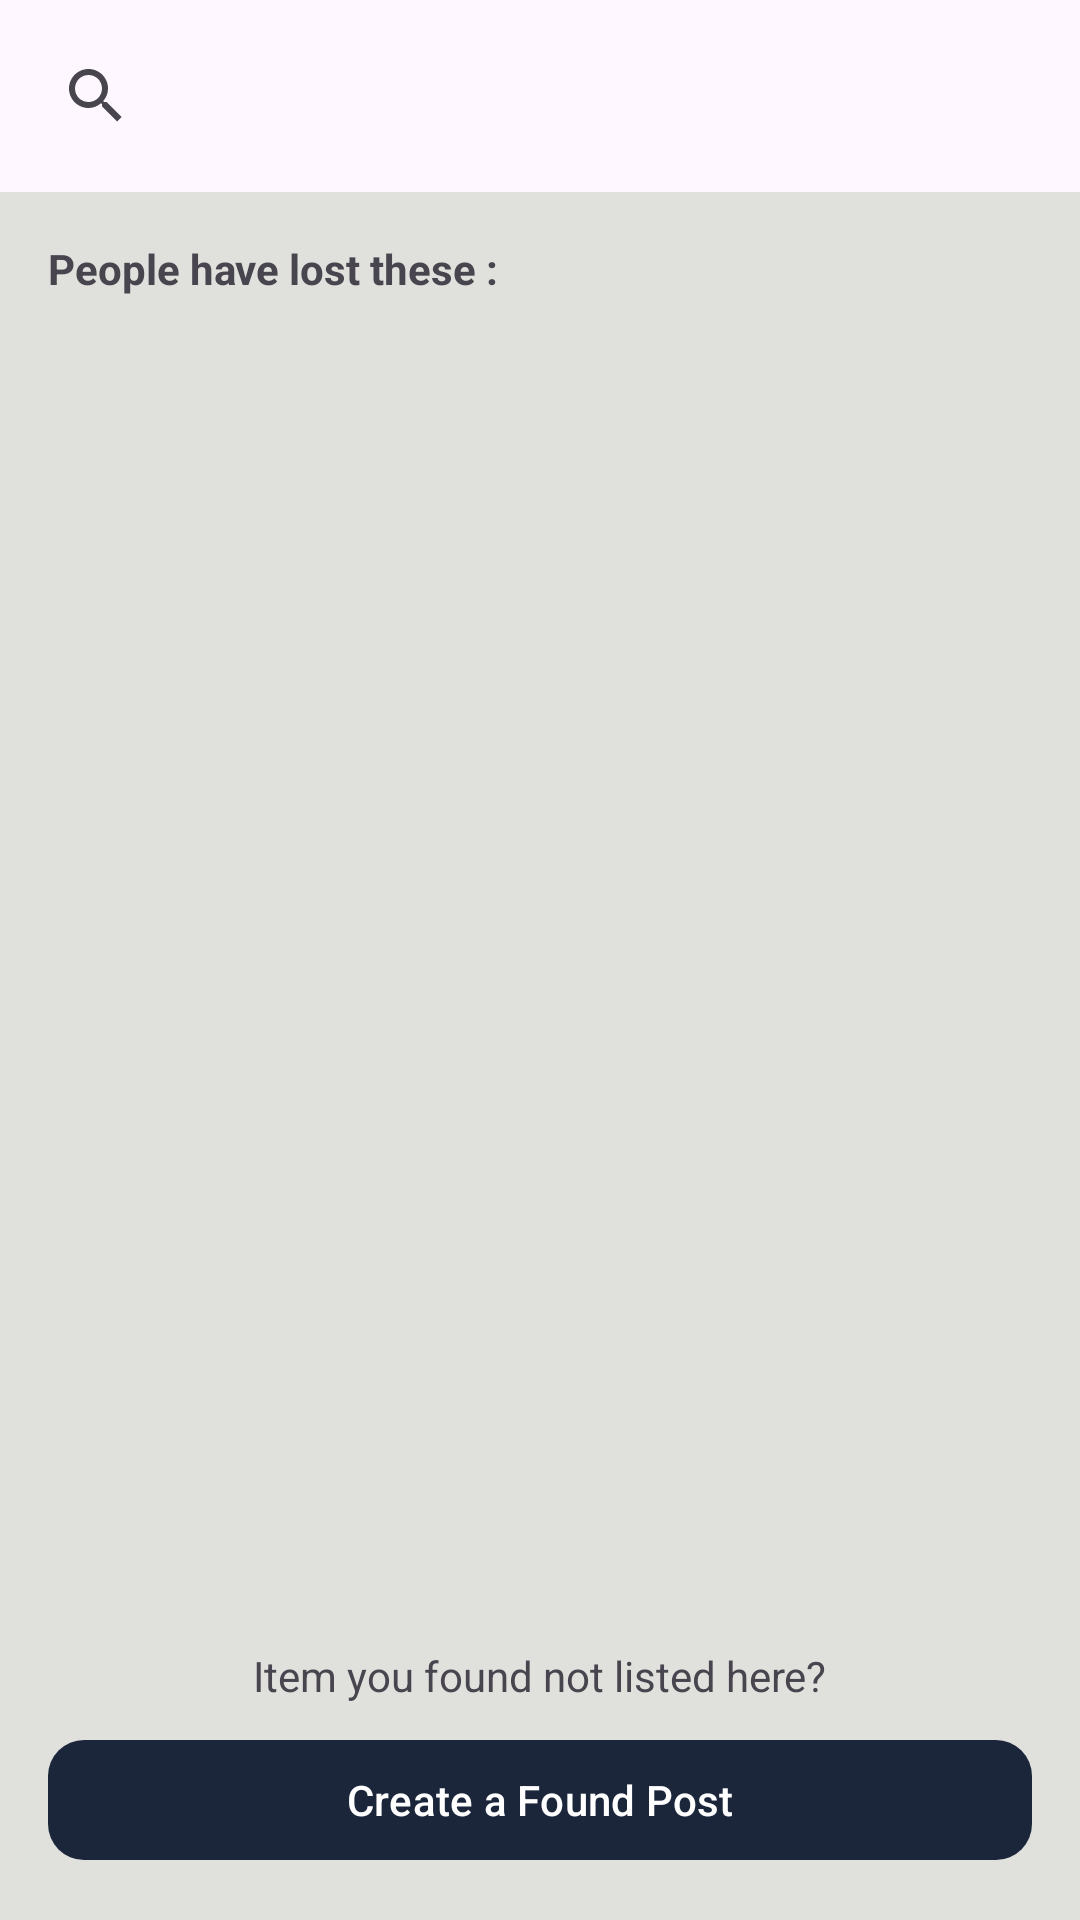

Produce the Android XML layout that renders to this screen, including the resource entries it uses.
<!-- AndroidManifest.xml: application theme Theme.LostNfound -->
<!-- res/layout/activity_found.xml -->
<?xml version="1.0" encoding="utf-8"?>
<androidx.constraintlayout.widget.ConstraintLayout
    xmlns:android="http://schemas.android.com/apk/res/android"
    xmlns:app="http://schemas.android.com/apk/res-auto"
    xmlns:tools="http://schemas.android.com/tools"
    android:layout_width="match_parent"
    android:layout_height="match_parent"
    tools:context=".FoundActivity">

    <com.google.android.material.appbar.AppBarLayout
        android:id="@+id/appBarLayout"
        android:layout_width="match_parent"
        android:layout_height="wrap_content"
        app:layout_constraintTop_toTopOf="parent">



        <SearchView
            android:id="@+id/searchView"
            android:layout_width="match_parent"
            android:layout_height="wrap_content"
            android:layout_margin="8dp"
            app:iconifiedByDefault="false"
            app:queryHint="Search" />

    </com.google.android.material.appbar.AppBarLayout>

    <TextView
        android:id="@+id/textView_found_items"
        android:layout_width="wrap_content"
        android:layout_height="wrap_content"
        android:layout_marginStart="16dp"
        android:layout_marginTop="16dp"
        android:text="People have lost these : "
        android:textStyle="bold"
        app:layout_constraintStart_toStartOf="parent"
        app:layout_constraintTop_toBottomOf="@id/appBarLayout" />
    <TextView
        android:layout_width="match_parent"
        android:layout_height="wrap_content"
        android:id="@+id/nopost"
        android:gravity="center_horizontal"
        android:visibility="gone"
        android:layout_marginStart="16dp"
        android:layout_marginTop="26dp"
        android:text="No Lost Posts!"
        android:textSize="20dp"
        app:layout_constraintStart_toStartOf="parent"
        app:layout_constraintTop_toBottomOf="@id/textView_found_items" />

    <androidx.recyclerview.widget.RecyclerView
        android:id="@+id/list_view"
        android:layout_width="0dp"
        android:layout_height="0dp"
        android:layout_marginTop="8dp"
        android:layout_marginStart="16dp"
        android:layout_marginEnd="16dp"
        android:layout_marginBottom="16dp"
        app:layout_constraintBottom_toTopOf="@+id/linearLayout_create_post"
        app:layout_constraintEnd_toEndOf="parent"
        app:layout_constraintStart_toStartOf="parent"
        app:layout_constraintTop_toBottomOf="@+id/textView_found_items" />

    <LinearLayout
        android:id="@+id/linearLayout_create_post"
        android:layout_width="0dp"
        android:layout_height="wrap_content"
        android:gravity="center_horizontal"
        android:orientation="vertical"
        android:paddingTop="4dp"
        android:paddingBottom="16dp"
        android:paddingHorizontal="16dp"
        app:layout_constraintBottom_toBottomOf="parent"
        app:layout_constraintEnd_toEndOf="parent"
        app:layout_constraintStart_toStartOf="parent">

        <TextView
            android:id="@+id/tv2"
            android:layout_width="wrap_content"
            android:layout_height="wrap_content"
            android:layout_marginBottom="8dp"
            android:text="Item you found not listed here?" />

        <com.google.android.material.button.MaterialButton
            android:id="@+id/btn_found_post_create"
            android:layout_width="match_parent"
            android:layout_height="wrap_content"
            android:text="Create a Found Post"
            app:cornerRadius="12dp" />
    </LinearLayout>

</androidx.constraintlayout.widget.ConstraintLayout>
<!-- resources referenced by this layout -->
<resources>
  <style name="Theme.LostNfound" parent="Base.Theme.LostNfound" />
  <style name="Base.Theme.LostNfound" parent="Theme.Material3.DayNight.NoActionBar">
          
          
          <item name="colorPrimary">@color/navyBlue</item>
          <item name="colorSecondary">@color/deepSteelBlue</item>
          <item name="colorOnPrimary">@color/white</item>
          <item name="colorOnSecondary">@color/black</item>
          <item name="android:colorBackground">@color/softWhite</item>
          <item name="android:textColorPrimary">@color/midnightBlue</item>
      </style>
  <color name="navyBlue">#1B263B</color>
  <color name="deepSteelBlue">#415A77</color>
  <color name="white">#FFFFFFFF</color>
  <color name="black">#FF000000</color>
  <color name="softWhite">#E0E1DD</color>
  <color name="midnightBlue">#0D1B2A</color>
</resources>
